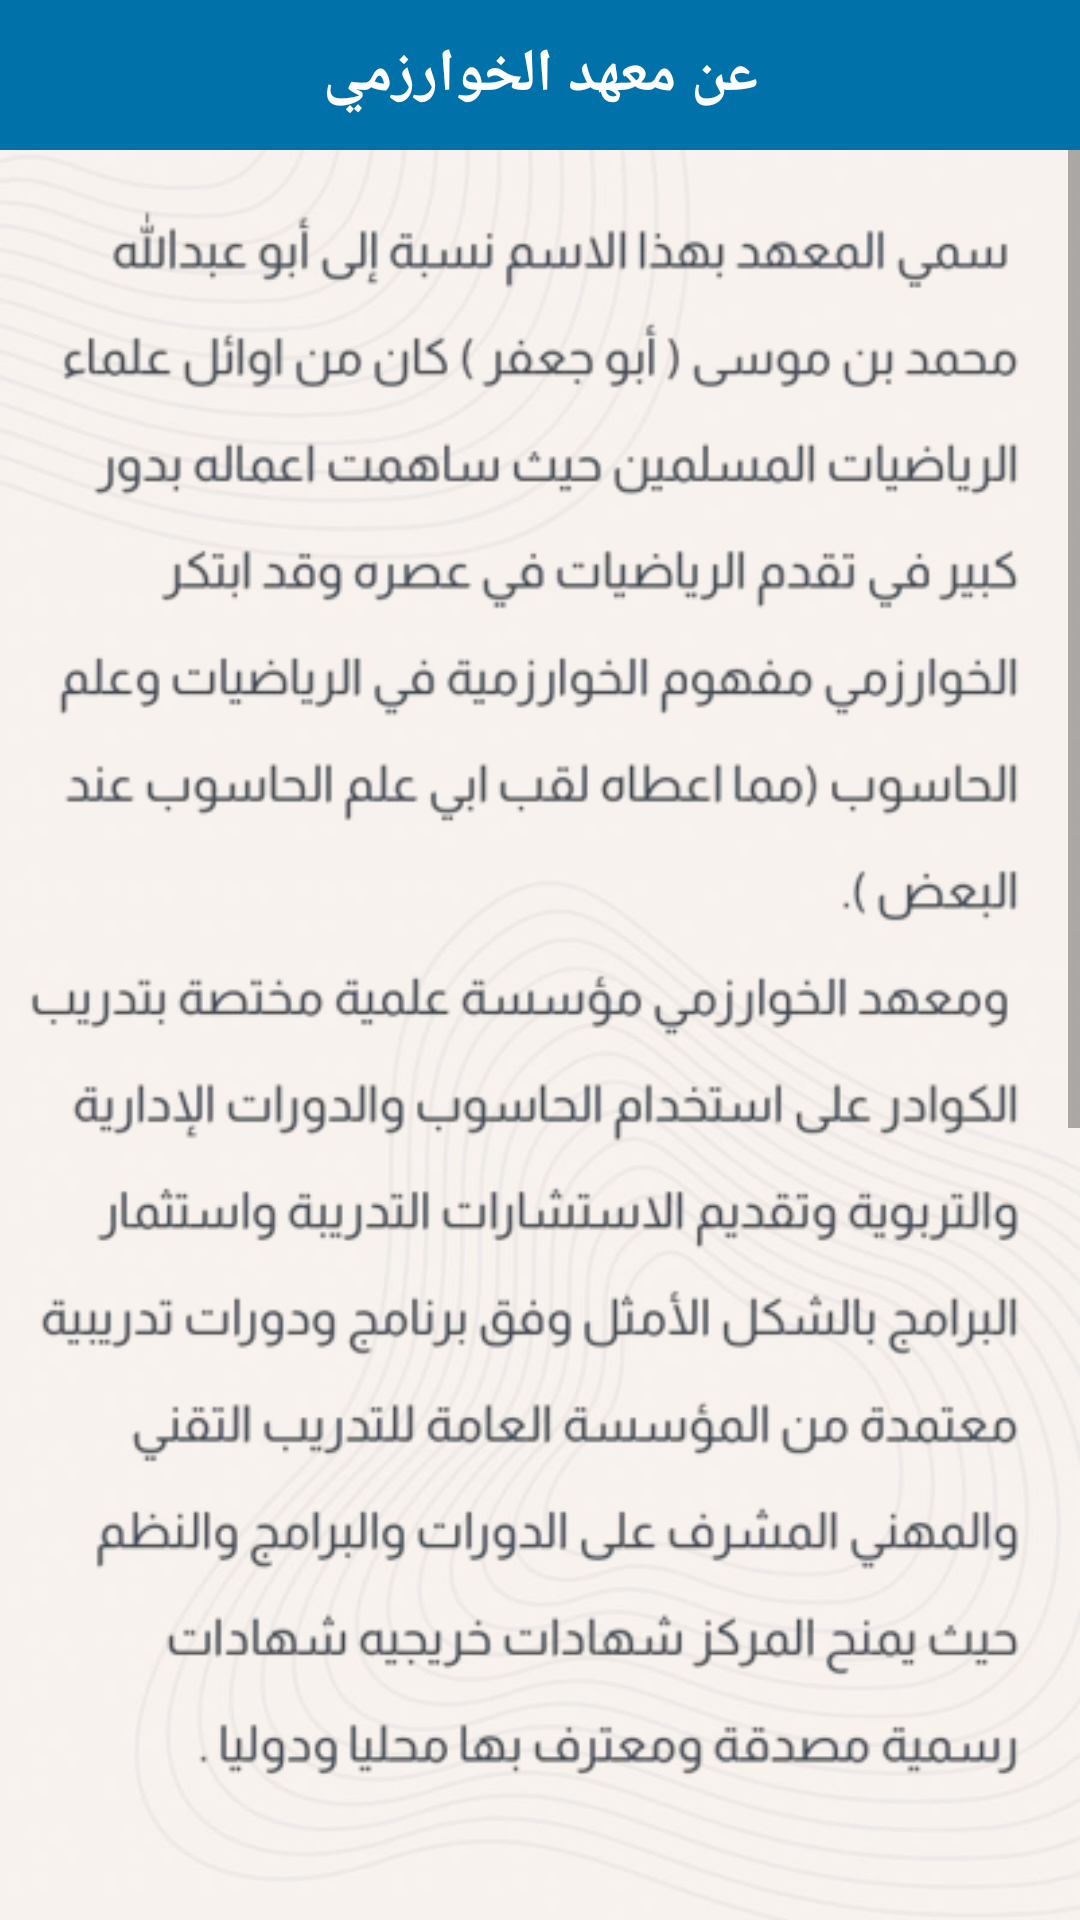

The Android layout XML behind this screen, and the referenced resources:
<!-- AndroidManifest.xml: application theme Theme.Alkhawarizmi -->
<!-- res/layout/activity_about.xml -->
<?xml version="1.0" encoding="utf-8"?>

<LinearLayout xmlns:android="http://schemas.android.com/apk/res/android"
    android:layout_width="match_parent"
    android:layout_height="match_parent"
    xmlns:app="http://schemas.android.com/apk/res-auto"
    android:background="@drawable/bg2"
    android:orientation="vertical">

    <LinearLayout
        android:layout_width="match_parent"
        android:layout_height="50dp"
        android:background="@color/primary"
        android:orientation="horizontal">

        <TextView
            android:layout_width="match_parent"
            android:layout_height="match_parent"
            android:gravity="center"
            android:text="عن معهد الخوارزمي"
            android:textColor="@color/white"
            android:textSize="20sp"
            android:textStyle="bold" />

    </LinearLayout>

    <ScrollView
        android:layout_width="match_parent"
        android:layout_height="match_parent"
        android:fillViewport="true">


    <LinearLayout
        android:layout_width="match_parent"
        android:layout_height="wrap_content"
        android:orientation="vertical">

        <ImageView
            android:layout_width="match_parent"
            android:layout_height="wrap_content"
            android:adjustViewBounds="true"
            android:src="@drawable/about1_tran"/>

        <ImageView
            android:layout_width="match_parent"
            android:layout_height="wrap_content"
            android:adjustViewBounds="true"
            android:src="@drawable/about2_tran"/>

    </LinearLayout>

    </ScrollView>

</LinearLayout>
<!-- resources referenced by this layout -->
<resources>
  <color name="primary">#0071a9</color>
  <color name="white">#FFFFFFFF</color>
  <!-- drawable about1_tran: png bitmap (drawable, 165247 bytes) -->
  <!-- drawable about2_tran: png bitmap (drawable, 65502 bytes) -->
  <!-- drawable bg2: jpeg bitmap (drawable, 42944 bytes) -->
  <style name="Theme.Alkhawarizmi" parent="Theme.MaterialComponents.DayNight.NoActionBar">
          
          <item name="colorPrimary">@color/primary</item>
          <item name="colorPrimaryVariant">@color/primary</item>
          <item name="colorOnPrimary">@color/white</item>
          
          <item name="colorSecondary">@color/secondary</item>
          <item name="colorSecondaryVariant">@color/secondary</item>
          <item name="colorOnSecondary">@color/black</item>
          
          <item name="android:statusBarColor" tools:targetApi="l">?attr/colorPrimaryVariant</item>
          
      </style>
  <color name="secondary">#01a6e6</color>
  <color name="black">#FF000000</color>
</resources>
